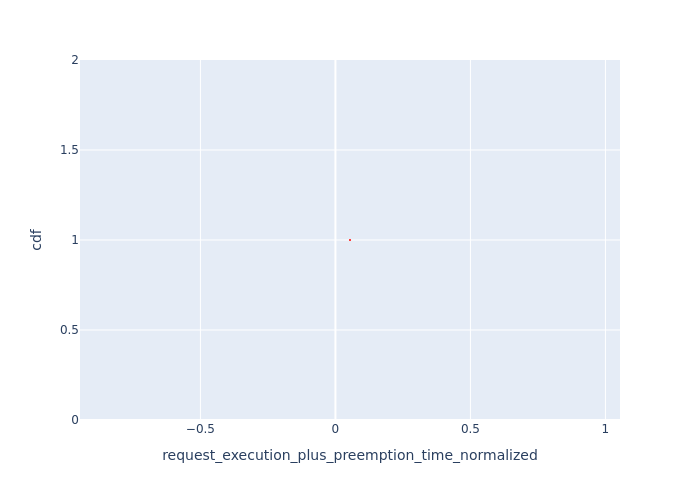

The data file committed next to this chart (first rows):
Request Id, request_execution_plus_preemption_time_n…, cdf
0_1, 0.05396, 1.0
